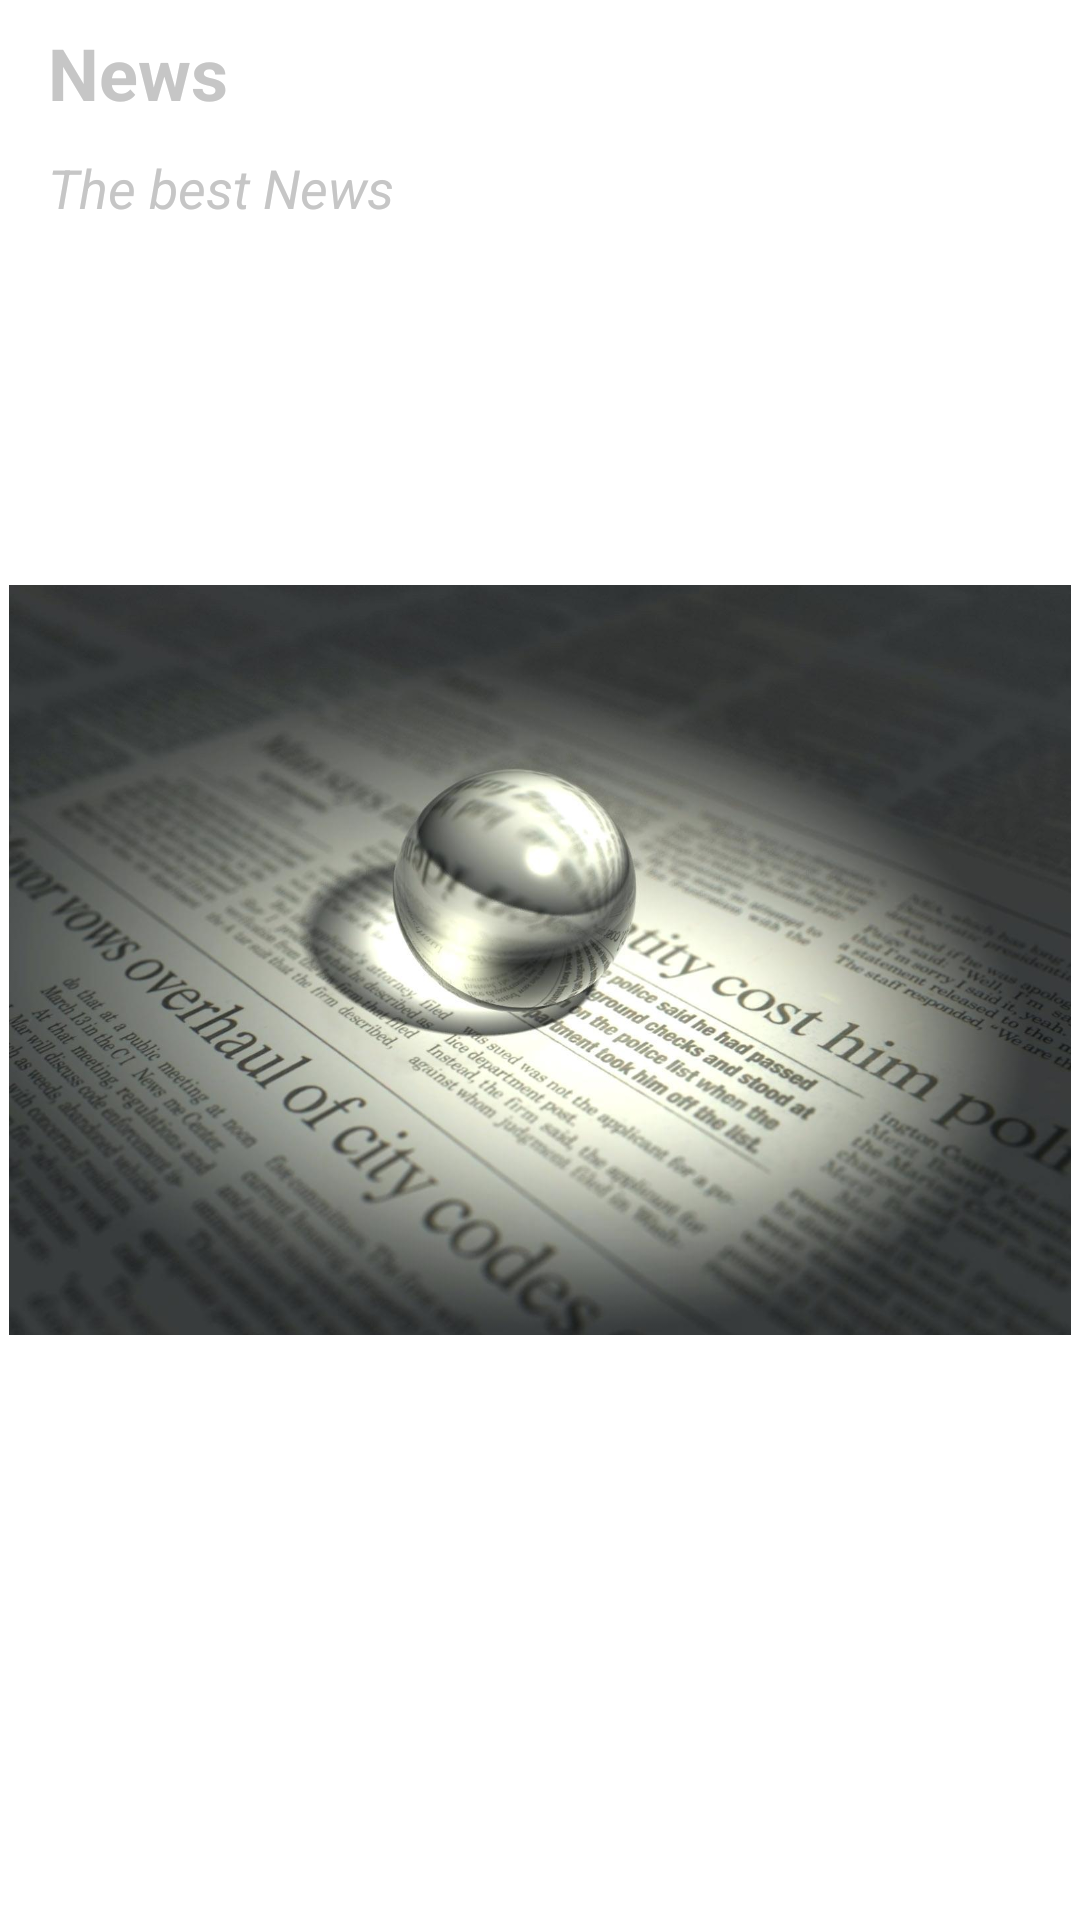

Produce the Android XML layout that renders to this screen, including the resource entries it uses.
<!-- AndroidManifest.xml: application theme ExposeTheme -->
<!-- res/layout/search_model.xml -->
<?xml version="1.0" encoding="utf-8"?>
<LinearLayout xmlns:android="http://schemas.android.com/apk/res/android"
    android:layout_width="match_parent"
    android:layout_height="wrap_content"
    xmlns:app="http://schemas.android.com/apk/res-auto"
    android:orientation="vertical">
    <LinearLayout
        android:id="@+id/linearLayout9"
        android:layout_width="match_parent"
        android:layout_height="match_parent"
        android:layout_gravity="center"
        android:layout_margin="3dp"
        android:orientation="vertical"
        android:visibility="visible">

        <androidx.constraintlayout.widget.ConstraintLayout
            android:layout_width="match_parent"
            android:layout_height="match_parent"
            android:layout_gravity="center"
            android:visibility="visible">

            <ImageView
                android:id="@+id/srPostIv"
                android:layout_width="match_parent"
                android:layout_height="250dp"
                android:layout_gravity="center"
                android:scaleType="centerCrop"
                app:layout_constraintBottom_toBottomOf="parent"
                app:layout_constraintEnd_toEndOf="parent"
                app:layout_constraintHorizontal_bias="0.5"
                app:layout_constraintStart_toStartOf="parent"
                app:layout_constraintTop_toTopOf="parent"
                app:srcCompat="@drawable/bg1" />

            <LinearLayout
                android:id="@+id/srImgForeLayout"
                android:layout_width="0dp"
                android:layout_height="0dp"
                android:background="@drawable/pam_post_image_bg"
                android:orientation="horizontal"
                app:layout_constraintBottom_toBottomOf="parent"
                app:layout_constraintEnd_toEndOf="parent"
                app:layout_constraintHorizontal_bias="0.5"
                app:layout_constraintStart_toStartOf="parent"
                app:layout_constraintTop_toTopOf="parent" />

            <LinearLayout
                android:layout_width="match_parent"
                android:layout_height="match_parent"
                android:layout_marginStart="8dp"
                android:layout_marginEnd="8dp"
                android:layout_marginBottom="8dp"
                android:orientation="vertical"
                app:layout_constraintBottom_toBottomOf="parent"
                app:layout_constraintEnd_toEndOf="parent"
                app:layout_constraintHorizontal_bias="0.5"
                app:layout_constraintStart_toStartOf="parent">

                <TextView
                    android:id="@+id/srPostTitleTv"
                    android:layout_width="match_parent"
                    android:layout_height="wrap_content"
                    android:layout_gravity="center"
                    android:marqueeRepeatLimit="marquee_forever"
                    android:padding="5dp"
                    android:singleLine="true"
                    android:text="News"
                    android:textColor="@color/post_edit_txt_text_color"
                    android:textSize="24sp"
                    android:textStyle="bold" />

                <TextView
                    android:id="@+id/srPostTagTv"
                    android:layout_width="match_parent"
                    android:layout_height="wrap_content"
                    android:layout_gravity="center"
                    android:marqueeRepeatLimit="marquee_forever"
                    android:padding="5dp"
                    android:singleLine="true"
                    android:text="The best News"
                    android:textColor="@color/post_edit_txt_text_color"
                    android:textSize="18sp"
                    android:textStyle="italic" />
            </LinearLayout>

        </androidx.constraintlayout.widget.ConstraintLayout>

    </LinearLayout>

</LinearLayout>
<!-- resources referenced by this layout -->
<resources>
  <color name="post_edit_txt_text_color">#C6C6C6</color>
  <!-- drawable bg1: jpg bitmap (drawable-v24, 114282 bytes) -->
  <style name="ExposeTheme" parent="Theme.MaterialComponents.Light.NoActionBar">
  
          <item name="colorPrimary">@color/matt_black</item>
          <item name="colorPrimaryVariant">@color/colorPrimaryVariant</item>
          <item name="colorOnPrimary">@color/white</item>
  
          <item name="background">@color/dark_grey</item>
  
          <item name="colorSecondary">@color/teal_200</item>
          <item name="colorSecondaryVariant">@color/teal_700</item>
          <item name="colorOnSecondary">@color/black</item>
  
          <item name="android:statusBarColor">@color/black</item>
  
      </style>
  <color name="matt_black">#28282B</color>
  <color name="colorPrimaryVariant">#171716</color>
  <color name="white">#FFFFFFFF</color>
  <color name="dark_grey">#121212</color>
  <color name="teal_200">#FF03DAC5</color>
  <color name="teal_700">#FF018786</color>
  <color name="black">#FF000000</color>
</resources>
